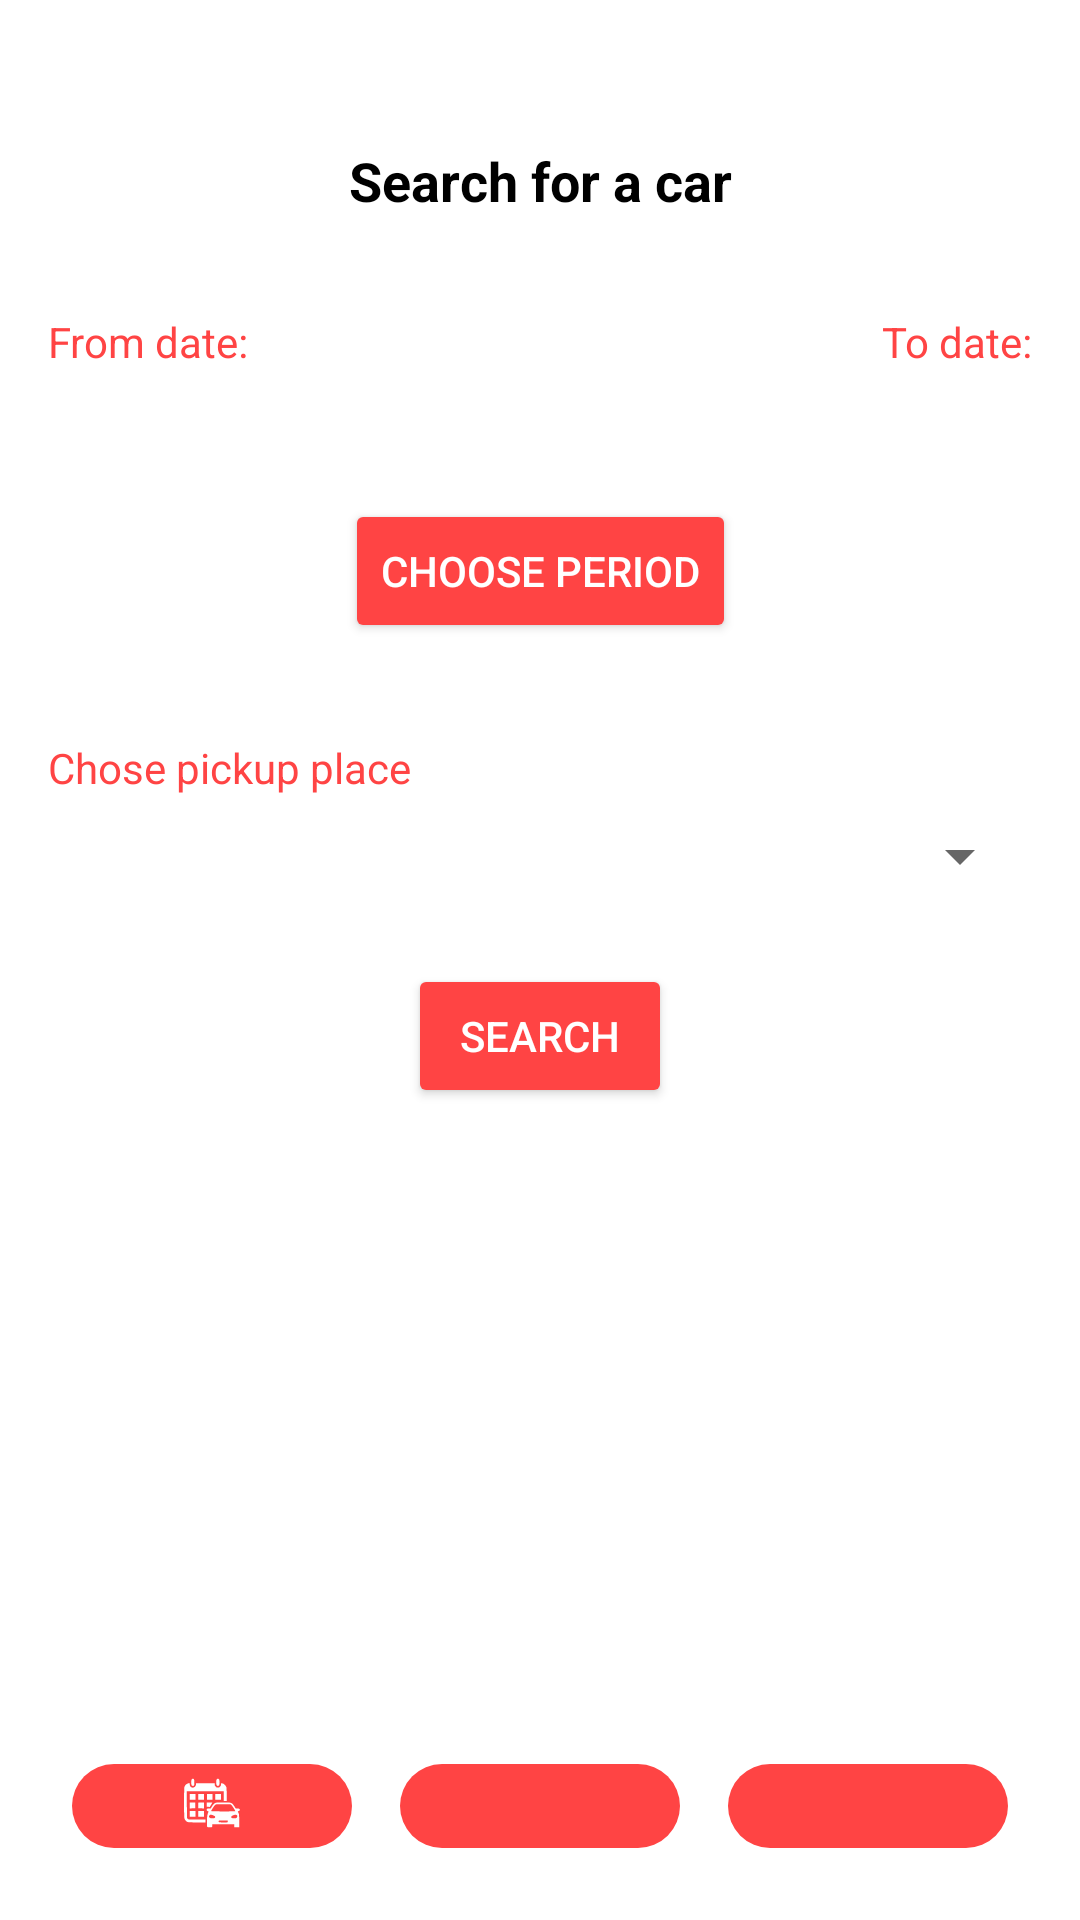

Here is an Android app screen rendered from its layout file. Give the layout XML and the strings, colors and styles it references.
<!-- AndroidManifest.xml: application theme Theme.RentACar -->
<!-- res/layout/activity_home.xml -->
<?xml version="1.0" encoding="utf-8"?>
<androidx.constraintlayout.widget.ConstraintLayout xmlns:android="http://schemas.android.com/apk/res/android"
    xmlns:app="http://schemas.android.com/apk/res-auto"
    xmlns:tools="http://schemas.android.com/tools"
    android:layout_width="match_parent"
    android:layout_height="match_parent"
    tools:context=".HomeActivity"
    android:padding="16dp"
    android:background="@android:color/white">


    <TextView
        android:id="@+id/searchForACars"
        android:layout_width="wrap_content"
        android:layout_height="wrap_content"
        android:layout_marginTop="32dp"
        android:text="Search for a car"
        android:textColor="@color/black"
        android:textSize="18sp"
        android:textStyle="bold"
        app:layout_constraintEnd_toEndOf="parent"
        app:layout_constraintStart_toStartOf="parent"
        app:layout_constraintTop_toTopOf="parent" />

    
    <TextView
        android:id="@+id/fromDateLabel"
        android:layout_width="wrap_content"
        android:layout_height="wrap_content"
        android:layout_marginTop="32dp"
        android:text="From date:"
        android:textColor="@android:color/holo_red_light"
        android:textSize="14sp"
        app:layout_constraintStart_toStartOf="parent"
        app:layout_constraintTop_toBottomOf="@+id/searchForACars" />

    <TextView
        android:id="@+id/fromDateText"
        android:layout_width="wrap_content"
        android:layout_height="wrap_content"
        android:text=""
        android:textSize="14sp"
        android:textColor="@android:color/black"
        app:layout_constraintTop_toBottomOf="@id/fromDateLabel"
        app:layout_constraintStart_toStartOf="parent"
        android:layout_marginTop="8dp" />

    <TextView
        android:id="@+id/toDateLabel"
        android:layout_width="wrap_content"
        android:layout_height="wrap_content"
        android:text="To date:"
        android:textColor="@android:color/holo_red_light"
        android:textSize="14sp"
        app:layout_constraintEnd_toEndOf="parent"
        app:layout_constraintTop_toTopOf="@id/fromDateLabel" />

    <TextView
        android:id="@+id/toDateText"
        android:layout_width="wrap_content"
        android:layout_height="wrap_content"
        android:text=""
        android:textSize="14sp"
        android:textColor="@android:color/black"
        app:layout_constraintTop_toBottomOf="@id/toDateLabel"
        app:layout_constraintEnd_toEndOf="parent"
        android:layout_marginTop="8dp" />

    
    <Button
        android:id="@+id/choosePeriodButton"
        android:layout_width="wrap_content"
        android:layout_height="wrap_content"
        android:text="Choose period"
        android:backgroundTint="@android:color/holo_red_light"
        android:textColor="@android:color/white"
        app:layout_constraintTop_toBottomOf="@id/fromDateText"
        app:layout_constraintStart_toStartOf="parent"
        app:layout_constraintEnd_toEndOf="parent"

        android:layout_marginTop="16dp" />

    
    <TextView
        android:id="@+id/pickupPlaceLabel"
        android:layout_width="wrap_content"
        android:layout_height="wrap_content"
        android:text="Chose pickup place"
        android:textSize="14sp"
        android:textColor="@android:color/holo_red_light"
        app:layout_constraintTop_toBottomOf="@id/choosePeriodButton"
        app:layout_constraintStart_toStartOf="parent"
        android:layout_marginTop="32dp" />

    
    <Spinner
        android:id="@+id/pickupPlaceSpinner"
        android:layout_width="match_parent"
        android:layout_height="wrap_content"
        app:layout_constraintTop_toBottomOf="@id/pickupPlaceLabel"
        app:layout_constraintStart_toStartOf="parent"
        app:layout_constraintEnd_toEndOf="parent"
        android:layout_marginTop="8dp" />

    
    <Button
        android:id="@+id/searchButton"
        android:layout_width="wrap_content"
        android:layout_height="wrap_content"
        android:text="Search"
        android:backgroundTint="@android:color/holo_red_light"
        android:textColor="@android:color/white"
        app:layout_constraintTop_toBottomOf="@id/pickupPlaceSpinner"
        app:layout_constraintStart_toStartOf="parent"
        app:layout_constraintEnd_toEndOf="parent"
        android:layout_marginTop="24dp" />

    
    <include layout="@layout/bottom_navigation_bar" />
</androidx.constraintlayout.widget.ConstraintLayout>
<!-- res/layout/bottom_navigation_bar.xml (included above) -->
<?xml version="1.0" encoding="utf-8"?>
<androidx.constraintlayout.widget.ConstraintLayout xmlns:android="http://schemas.android.com/apk/res/android"
    android:layout_width="match_parent"
    android:layout_height="match_parent"
    xmlns:app="http://schemas.android.com/apk/res-auto">

    
    <LinearLayout
        android:id="@+id/bottomNavBar"
        android:layout_width="match_parent"
        android:layout_height="wrap_content"
        android:orientation="horizontal"
        android:gravity="center_vertical"
        android:weightSum="3"
        app:layout_constraintBottom_toBottomOf="parent"
        app:layout_constraintEnd_toEndOf="parent"
        app:layout_constraintStart_toStartOf="parent">

        
        <ImageButton
            android:id="@+id/reservationsButton"
            android:layout_width="0dp"
            android:layout_height="match_parent"
            android:layout_margin="8dp"
            android:layout_weight="1"
            android:background="@drawable/shape_square_with_edges"
            android:backgroundTint="@android:color/holo_red_light"
            android:contentDescription=""
            android:src="@drawable/ic_reservations" />

        
        <ImageButton
            android:id="@+id/homeButton"
            android:layout_width="0dp"
            android:layout_height="match_parent"
            android:paddingTop="8dp"
            android:paddingBottom="8dp"
            android:layout_margin="8dp"
            android:layout_weight="1"
            android:background="@drawable/shape_square_with_edges"
            android:contentDescription=""
            android:backgroundTint="@android:color/holo_red_light"
            android:src="@drawable/ic_search"
            android:textColor="@android:color/white"
 />

        
        <ImageButton
            android:id="@+id/profileButton"
            android:layout_width="0dp"
            android:layout_height="match_parent"
            android:layout_margin="8dp"
            android:backgroundTint="@android:color/holo_red_light"
            android:background="@drawable/shape_square_with_edges"
            android:src="@drawable/ic_home"
            android:text=""
            android:textColor="@android:color/white"
            android:layout_weight="1"
            />
    </LinearLayout>

</androidx.constraintlayout.widget.ConstraintLayout>
<!-- resources referenced by this layout -->
<resources>
  <!-- drawable ic_reservations: vector/xml drawable (drawable, 11605 chars, omitted) -->
  <!-- drawable shape_square_with_edges (drawable) -->
  <shape xmlns:android="http://schemas.android.com/apk/res/android"
      android:shape="rectangle">
      <size
          android:width="124dp"
      android:height="24dp"
          />
      <corners android:radius="50dp"/>
  
      <solid android:color="@android:color/holo_red_light"/> 
  </shape>
  <style name="Theme.RentACar" parent="Theme.MaterialComponents.DayNight.DarkActionBar">
          
          <item name="colorPrimary">@color/purple_500</item>
          <item name="colorPrimaryVariant">@color/purple_700</item>
          <item name="colorOnPrimary">@color/white</item>
          
          <item name="colorSecondary">@color/teal_200</item>
          <item name="colorSecondaryVariant">@color/teal_700</item>
          <item name="colorOnSecondary">@color/black</item>
          
          <item name="android:statusBarColor" tools:targetApi="l">?attr/colorPrimaryVariant</item>
          
      </style>
  <!-- not gathered from this repository: default colours our renderer supplied (Android Studio template values) -->
  <color name="purple_500">#FF6200EE</color>
  <color name="purple_700">#FF3700B3</color>
  <color name="teal_200">#FF03DAC5</color>
  <color name="teal_700">#FF018786</color>
  <color name="black">#FF000000</color>
  <color name="white">#FFFFFFFF</color>
</resources>
